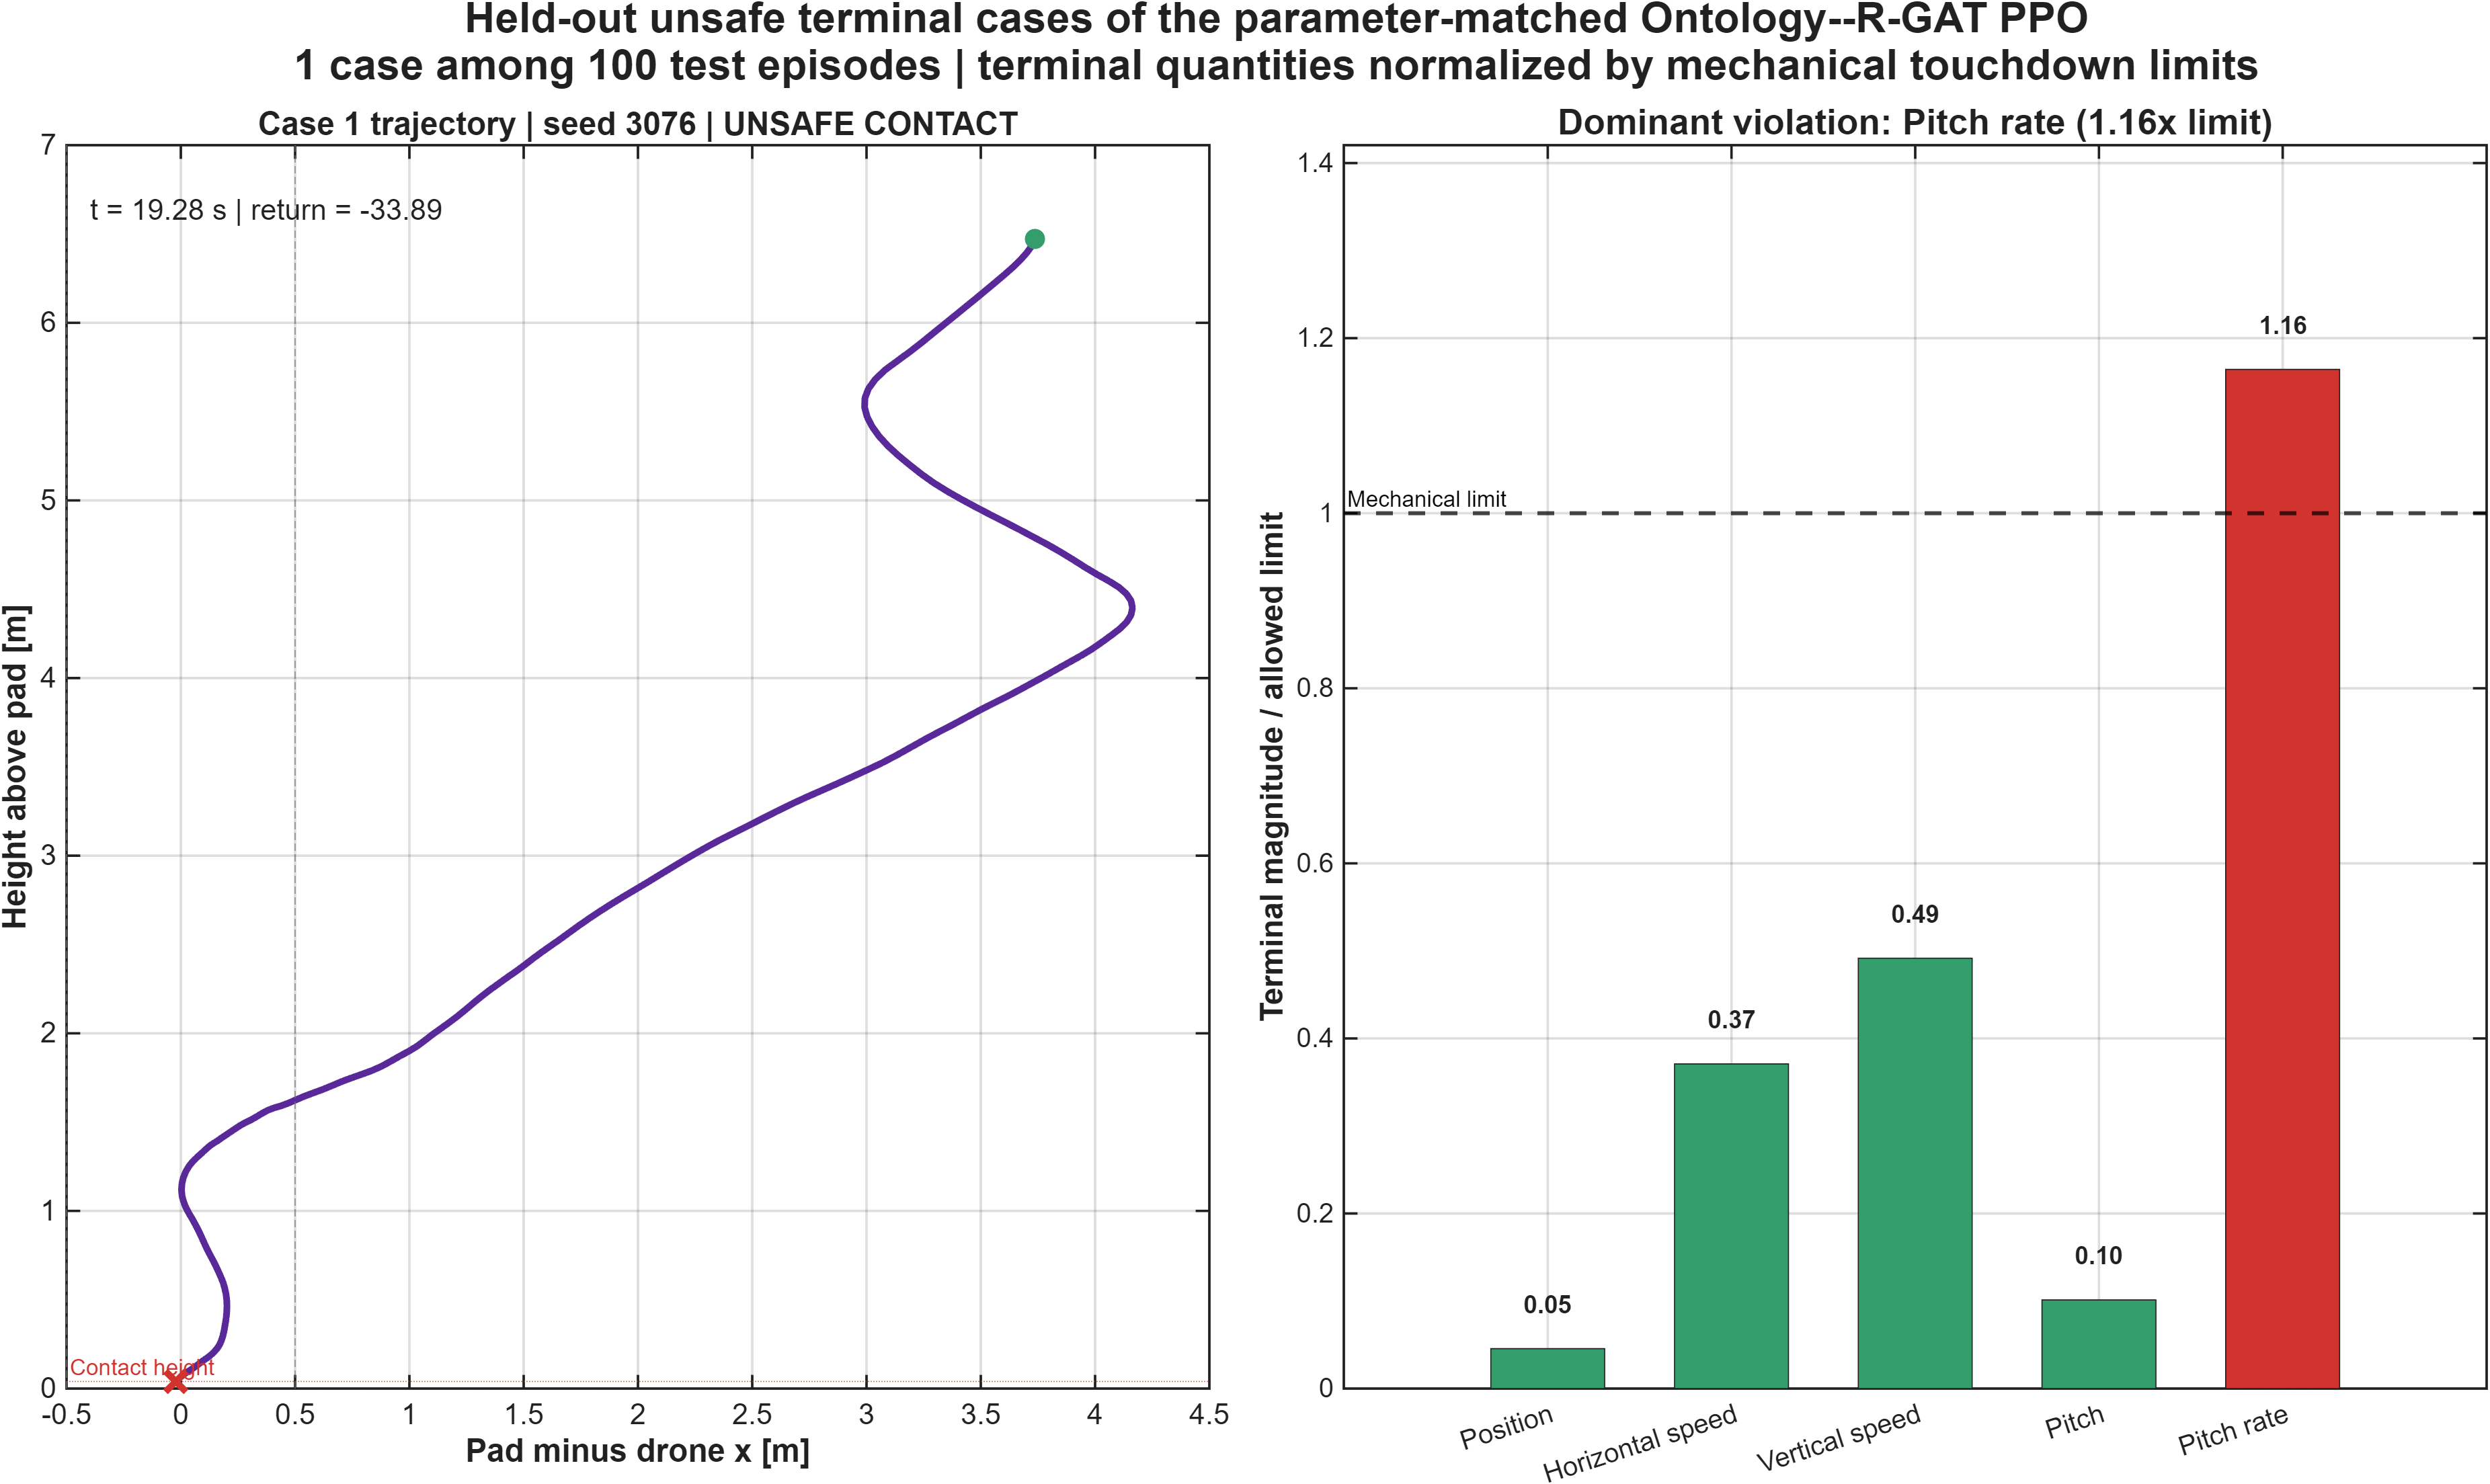

The file beside this chart, header and first rows:
Seed, TerminalReason, TerminalTime_s, PositionError_m, RelativeVx_mps, Vz_mps, Pitch_deg, PitchRate_degps, DominantViolation, PeakNormalizedViolation
3076, UNSAFE_CONTACT, 19.28, -0.0228, -0.1298, -0.1475, -0.5062, -11.64, Pitch rate, 1.164
